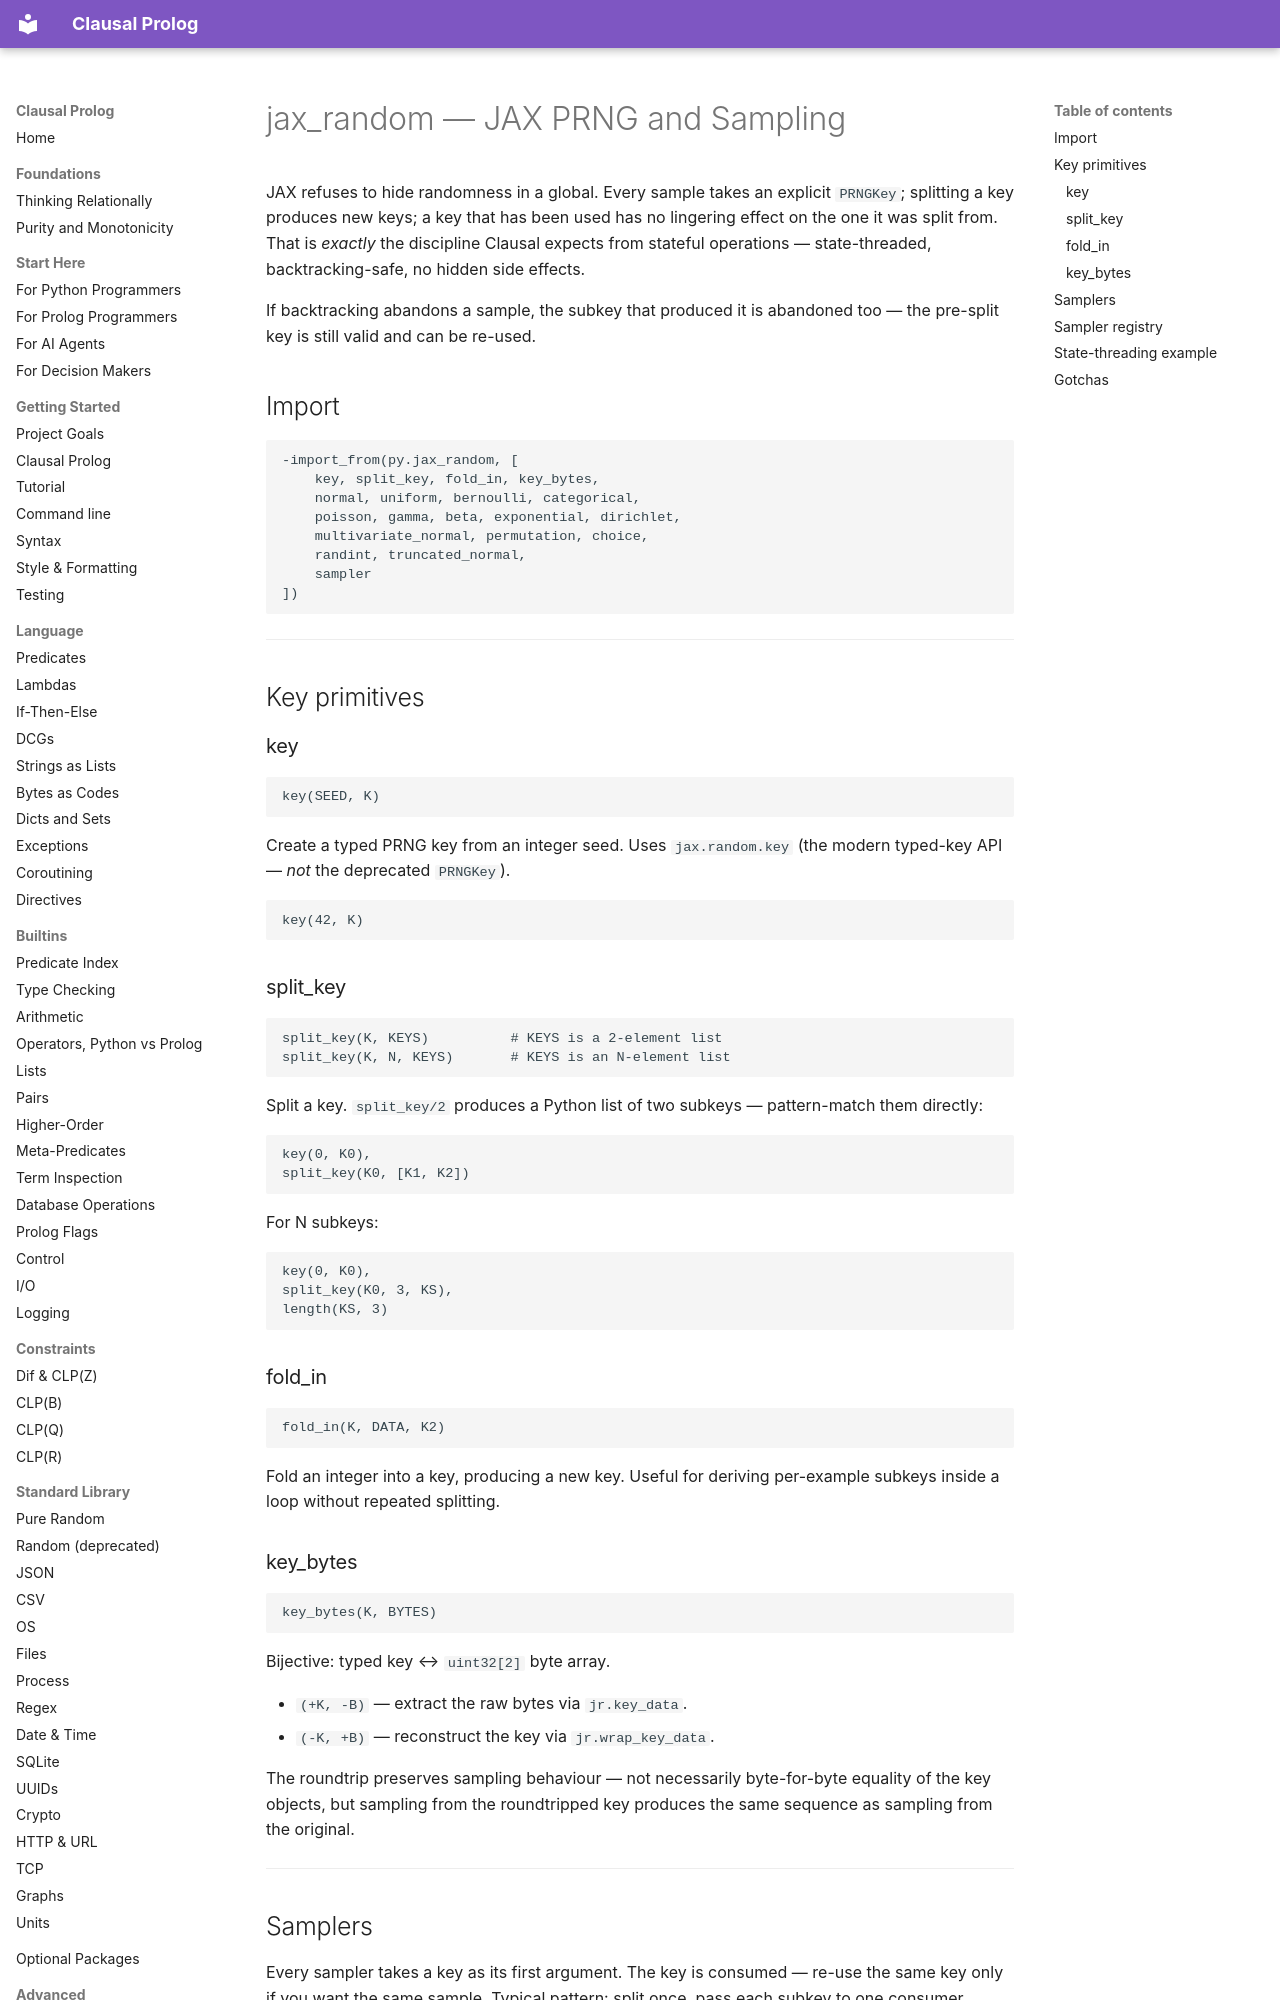

repository: neurosymbolica/clausal-prolog · page: jax_random/index.html · generator: mkdocs

# jax_random — JAX PRNG and Sampling

JAX refuses to hide randomness in a global. Every sample takes an
explicit `PRNGKey`; splitting a key produces new keys; a key that has
been used has no lingering effect on the one it was split from. That
is *exactly* the discipline Clausal expects from stateful operations —
state-threaded, backtracking-safe, no hidden side effects.

If backtracking abandons a sample, the subkey that produced it is
abandoned too — the pre-split key is still valid and can be re-used.

## Import

```clausal
-import_from(py.jax_random, [
    key, split_key, fold_in, key_bytes,
    normal, uniform, bernoulli, categorical,
    poisson, gamma, beta, exponential, dirichlet,
    multivariate_normal, permutation, choice,
    randint, truncated_normal,
    sampler
])
```

---

## Key primitives

### key

```clausal
key(SEED, K)
```

Create a typed PRNG key from an integer seed. Uses `jax.random.key`
(the modern typed-key API — *not* the deprecated `PRNGKey`).

```clausal
key(42, K)
```

### split_key

```clausal
split_key(K, KEYS)          # KEYS is a 2-element list
split_key(K, N, KEYS)       # KEYS is an N-element list
```

Split a key. `split_key/2` produces a Python list of two subkeys —
pattern-match them directly:

```clausal
key(0, K0),
split_key(K0, [K1, K2])
```

For N subkeys:

```clausal
key(0, K0),
split_key(K0, 3, KS),
length(KS, 3)
```

### fold_in

```clausal
fold_in(K, DATA, K2)
```

Fold an integer into a key, producing a new key. Useful for deriving
per-example subkeys inside a loop without repeated splitting.

### key_bytes

```clausal
key_bytes(K, BYTES)
```

Bijective: typed key ↔ `uint32[2]` byte array.

- `(+K, -B)` — extract the raw bytes via `jr.key_data`.
- `(-K, +B)` — reconstruct the key via `jr.wrap_key_data`.

The roundtrip preserves sampling behaviour — not necessarily
byte-for-byte equality of the key objects, but sampling from the
roundtripped key produces the same sequence as sampling from the
original.

---
